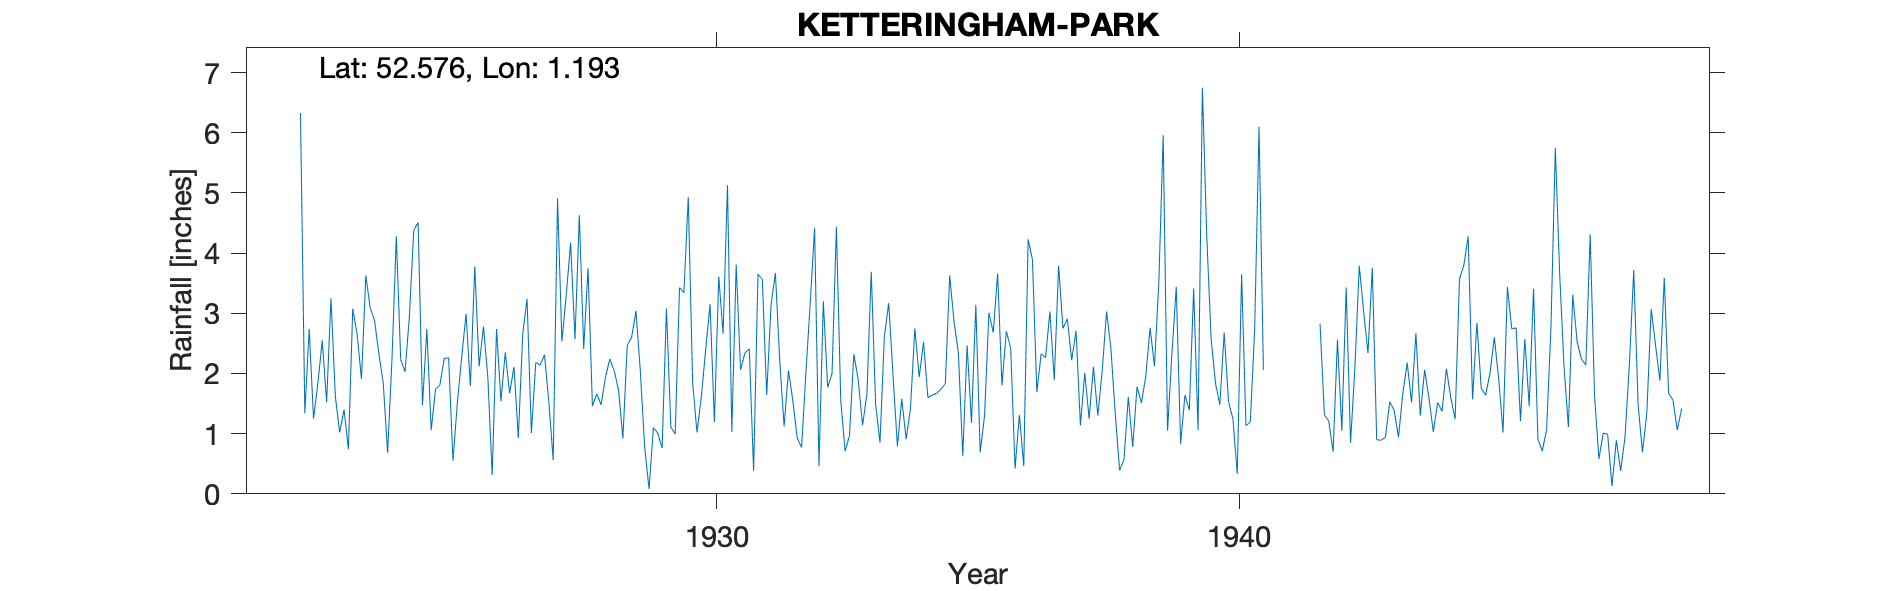

The data file committed next to this chart (first rows):
KETTERINGHAM-PARK, , , , , , , , , , , , , , , , , , , , , , , 
Grid ref, TG1645502418, Long, 1.193, Lat, 52.58, Elevation, 135, ft, , , , , , , , , , , , , , , 
Station no, 1410, , , , , , , , , , , , , , , , , , , , , , 
, 1920, 1921, 1922, 1923, 1924, 1925, 1926, 1927, 1928, 1929, 1930, 1931, 1932, 1933, 1934, 1935, 1936, 1937, 1938, 1939, 1940, 1941, 1942
January, , , , 1.52, 2.32, 1.06, 2.78, 2.18, 3.75, 2.04, 1.86, 2.34, 0.93, 0.97, 1.58, 2.86, 2.7, 3.79, 2.42, 5.96, 1.84, , 2.83
February, , , , 3.25, 1.84, 1.74, 1.94, 2.14, 1.46, 0.77, 1.02, 2.41, 0.77, 2.32, 0.91, 2.34, 2.42, 2.75, 1.33, 1.05, 1.48, , 1.31
March, , , , 1.62, 0.68, 1.81, 0.31, 2.31, 1.66, 0.08, 1.61, 0.38, 2.01, 1.9, 1.42, 0.63, 0.42, 2.91, 0.39, 2.33, 2.68, , 1.21
April, , , , 1.02, 2.24, 2.25, 2.74, 1.53, 1.48, 1.1, 2.4, 3.65, 3.18, 1.14, 2.75, 2.47, 1.31, 2.22, 0.57, 3.44, 1.53, , 0.7
May, , , , 1.4, 4.28, 2.26, 1.54, 0.56, 1.94, 1.01, 3.15, 3.56, 4.42, 1.65, 1.94, 1.18, 0.46, 2.71, 1.61, 0.83, 1.25, , 2.56
June, , , , 0.74, 2.23, 0.55, 2.35, 4.91, 2.24, 0.76, 1.19, 1.64, 0.46, 3.69, 2.52, 3.14, 4.23, 1.14, 0.78, 1.64, 0.33, , 1.05
July, , , 6.33, 3.08, 2.03, 1.51, 1.67, 2.53, 2.05, 3.08, 3.61, 3.14, 3.2, 1.49, 1.6, 0.69, 3.89, 2.01, 1.78, 1.39, 3.65, , 3.43
August, , , 1.34, 2.65, 2.95, 2.27, 2.11, 3.31, 1.72, 1.11, 2.66, 3.67, 1.77, 0.85, 1.64, 1.3, 1.69, 1.25, 1.51, 3.41, 1.13, , 0.85
September, , , 2.74, 1.91, 4.38, 2.99, 0.93, 4.17, 0.92, 0.99, 5.13, 2.2, 2, 2.61, 1.67, 3.01, 2.33, 2.11, 1.95, 1.06, 1.2, , 2.1
October, , , 1.25, 3.63, 4.51, 1.79, 2.65, 2.57, 2.47, 3.43, 1.03, 1.12, 4.44, 3.17, 1.74, 2.68, 2.26, 1.3, 2.76, 6.75, 2.74, , 3.79
November, , , 1.84, 3.09, 1.47, 3.78, 3.24, 4.63, 2.6, 3.34, 3.81, 2.05, 1.55, 1.96, 1.83, 3.66, 3.03, 2.04, 2.12, 4.28, 6.1, , 3.03
December, , , 2.55, 2.88, 2.74, 2.12, 1.01, 2.41, 3.04, 4.93, 2.06, 1.55, 0.71, 0.79, 3.63, 1.8, 1.89, 3.03, 3.51, 2.58, 2.06, , 2.34
Total, , , , 26.79, 31.67, 24.13, 23.27, 33.25, 25.33, 22.64, 29.53, 27.71, 25.44, 22.54, 23.23, 25.76, 26.63, 27.26, 20.73, 34.72, 25.99, , 25.2
